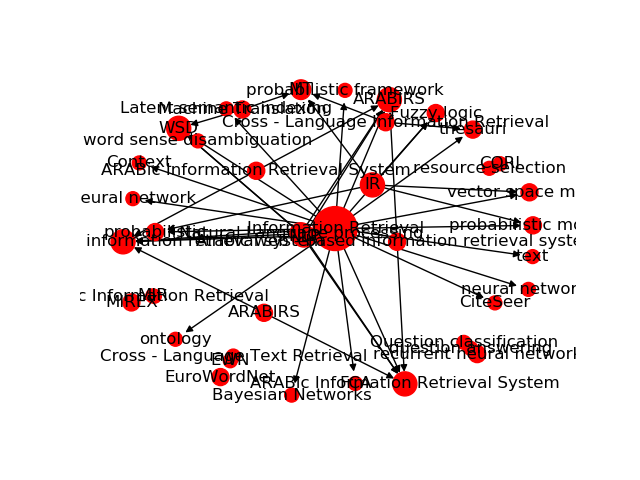

The data file committed next to this chart (first rows):
Source, Target, Type, Weight
3, 3816, Directed, 17
3, 3817, Directed, 17
3, 3818, Directed, 17
4, 3817, Directed, 16
4, 3818, Directed, 16
5, 3816, Directed, 16
5, 3817, Directed, 16
5, 3818, Directed, 16
6, 3816, Directed, 16
6, 3817, Directed, 16
6, 3818, Directed, 16
7, 3816, Directed, 16
7, 3818, Directed, 16
8, 3816, Directed, 16
8, 3817, Directed, 16
3, 4206, Directed, 14
203, 4108, Directed, 12
3, 4108, Directed, 10
95, 3995, Directed, 9
3, 3924, Directed, 8
125, 4001, Directed, 8
95, 4108, Directed, 8
3, 3875, Directed, 7
3, 4020, Directed, 7
5, 4108, Directed, 7
3, 4045, Directed, 7
3, 4270, Directed, 7
3, 3923, Directed, 7
347, 3913, Directed, 6
1, 3923, Directed, 6
1, 3924, Directed, 6
3, 4046, Directed, 6
1, 4206, Directed, 6
3, 3984, Directed, 6
46, 3984, Directed, 6
3, 3824, Directed, 5
3, 3853, Directed, 5
180, 3866, Directed, 5
182, 3866, Directed, 5
218, 3880, Directed, 5
352, 3913, Directed, 5
3, 3944, Directed, 5
3, 3956, Directed, 5
1, 3995, Directed, 5
63, 4001, Directed, 5
1, 4020, Directed, 5
3, 4044, Directed, 5
46, 3995, Directed, 5
6, 4108, Directed, 5
3, 4107, Directed, 5
